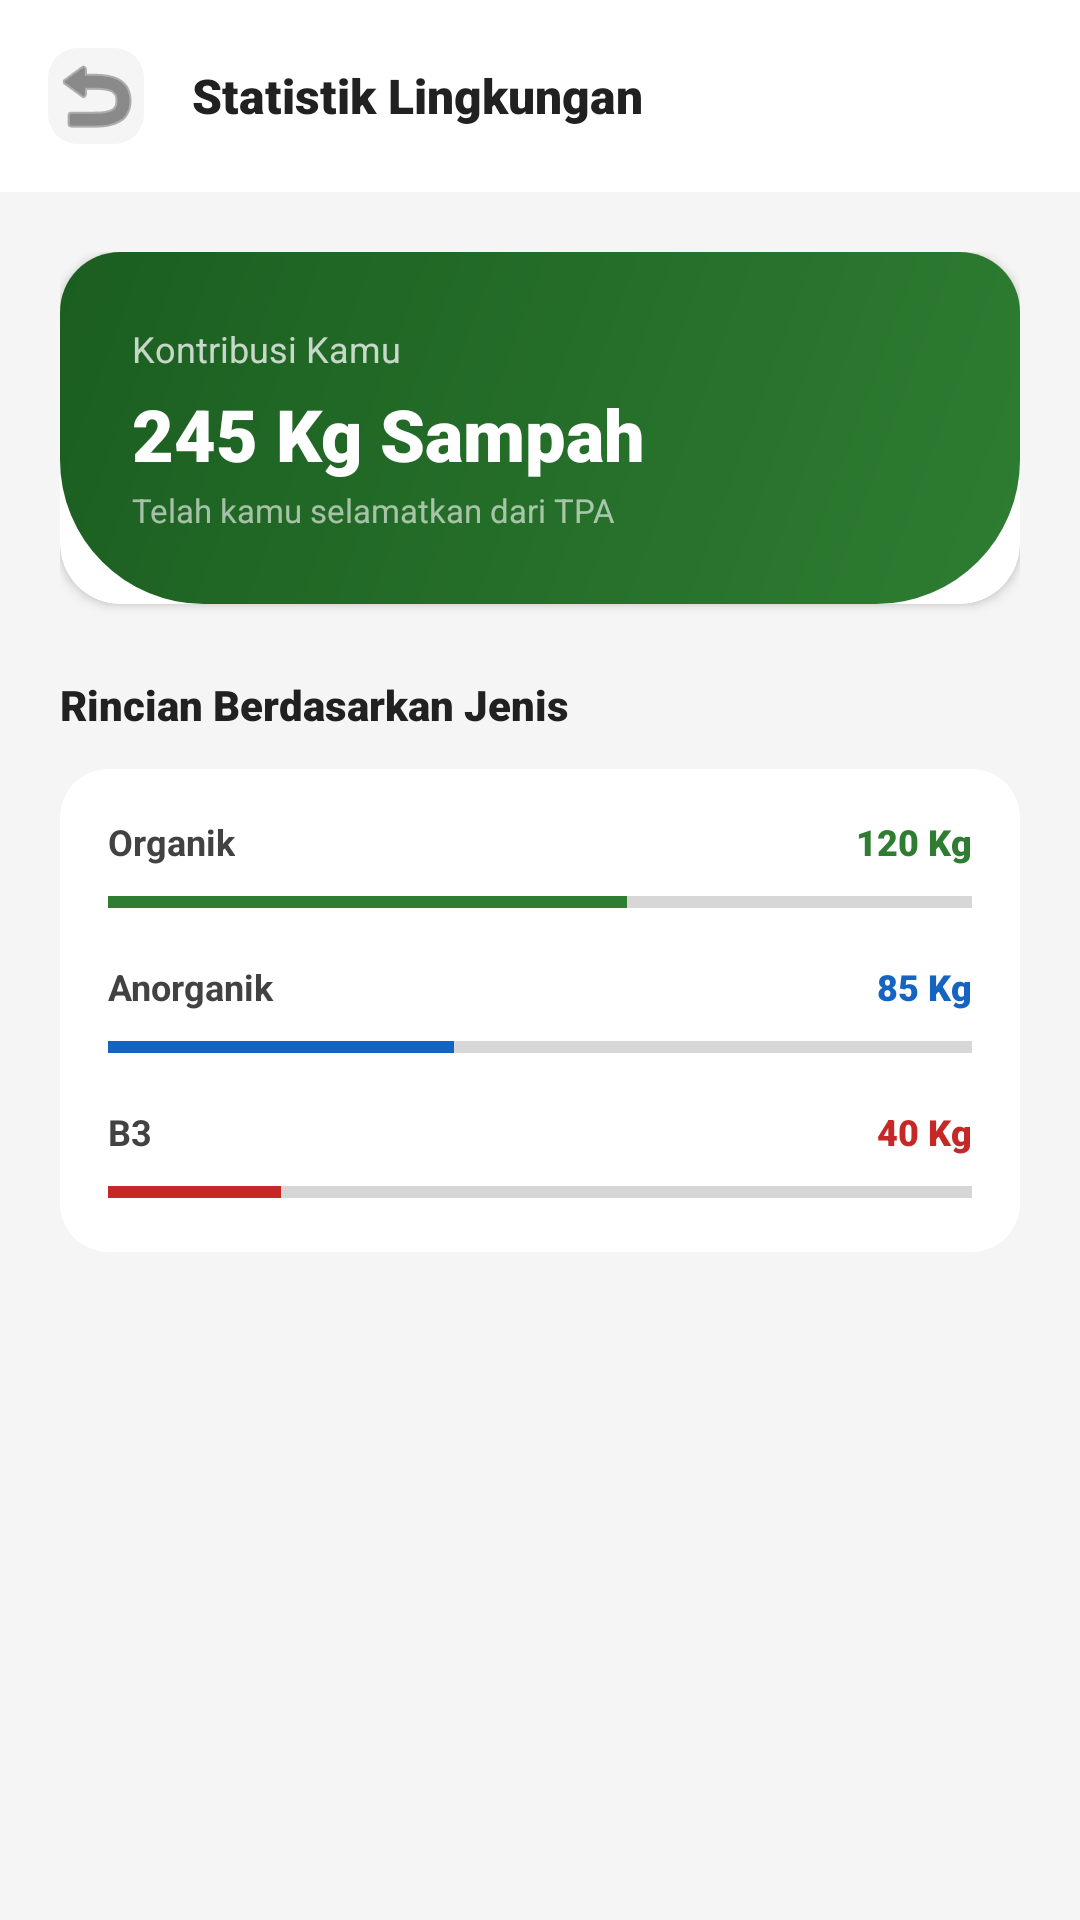

The Android layout XML behind this screen, and the referenced resources:
<!-- AndroidManifest.xml: application theme Theme.EcoTrackApp -->
<!-- res/layout/activity_statistik.xml -->
<?xml version="1.0" encoding="utf-8"?>
<androidx.constraintlayout.widget.ConstraintLayout xmlns:android="http://schemas.android.com/apk/res/android"
    xmlns:app="http://schemas.android.com/apk/res-auto"
    android:layout_width="match_parent"
    android:layout_height="match_parent"
    android:background="@color/gray5">

    <LinearLayout
        android:id="@+id/stats_header"
        android:layout_width="match_parent"
        android:layout_height="wrap_content"
        android:background="@color/white"
        android:gravity="center_vertical"
        android:orientation="horizontal"
        android:padding="16dp"
        app:layout_constraintTop_toTopOf="parent">

        <ImageButton
            android:id="@+id/btn_back_stats"
            android:layout_width="32dp"
            android:layout_height="32dp"
            android:background="@drawable/bg_menu_icon"
            android:backgroundTint="@color/gray5"
            android:src="@android:drawable/ic_menu_revert"
            app:tint="@color/gray2" />

        <TextView
            android:layout_width="wrap_content"
            android:layout_height="wrap_content"
            android:layout_marginStart="16dp"
            android:fontFamily="sans-serif-black"
            android:text="Statistik Lingkungan"
            android:textColor="@color/gray1"
            android:textSize="16sp" />
    </LinearLayout>

    <androidx.core.widget.NestedScrollView
        android:layout_width="match_parent"
        android:layout_height="0dp"
        app:layout_constraintBottom_toBottomOf="parent"
        app:layout_constraintTop_toBottomOf="@id/stats_header">

        <LinearLayout
            android:layout_width="match_parent"
            android:layout_height="wrap_content"
            android:orientation="vertical"
            android:padding="20dp">

            <androidx.cardview.widget.CardView
                android:layout_width="match_parent"
                android:layout_height="wrap_content"
                app:cardCornerRadius="20dp"
                app:cardElevation="2dp">
                <LinearLayout
                    android:layout_width="match_parent"
                    android:layout_height="wrap_content"
                    android:background="@drawable/bg_login_header"
                    android:orientation="vertical"
                    android:padding="24dp">
                    <TextView
                        android:layout_width="wrap_content"
                        android:layout_height="wrap_content"
                        android:text="Kontribusi Kamu"
                        android:textColor="#BFFFFFFF"
                        android:textSize="12sp" />
                    <TextView
                        android:layout_width="wrap_content"
                        android:layout_height="wrap_content"
                        android:layout_marginTop="4dp"
                        android:fontFamily="sans-serif-black"
                        android:text="245 Kg Sampah"
                        android:textColor="@color/white"
                        android:textSize="24sp" />
                    <TextView
                        android:layout_width="wrap_content"
                        android:layout_height="wrap_content"
                        android:layout_marginTop="2dp"
                        android:text="Telah kamu selamatkan dari TPA"
                        android:textColor="#99FFFFFF"
                        android:textSize="11sp" />
                </LinearLayout>
            </androidx.cardview.widget.CardView>

            <TextView
                android:layout_width="wrap_content"
                android:layout_height="wrap_content"
                android:layout_marginTop="24dp"
                android:text="Rincian Berdasarkan Jenis"
                android:textColor="@color/gray1"
                android:textSize="14sp"
                android:fontFamily="sans-serif-black" />

            <androidx.cardview.widget.CardView
                android:layout_width="match_parent"
                android:layout_height="wrap_content"
                android:layout_marginTop="12dp"
                app:cardCornerRadius="16dp"
                app:cardElevation="1dp">
                <LinearLayout
                    android:layout_width="match_parent"
                    android:layout_height="wrap_content"
                    android:orientation="vertical"
                    android:padding="16dp">

                    <RelativeLayout android:layout_width="match_parent" android:layout_height="wrap_content">
                        <TextView android:layout_width="wrap_content" android:layout_height="wrap_content" android:text="Organik" android:textColor="@color/gray2" android:textSize="12sp" android:textStyle="bold" />
                        <TextView android:layout_width="wrap_content" android:layout_height="wrap_content" android:layout_alignParentEnd="true" android:text="120 Kg" android:textColor="@color/g2" android:textSize="12sp" android:fontFamily="sans-serif-black" />
                    </RelativeLayout>
                    <ProgressBar style="?android:attr/progressBarStyleHorizontal" android:layout_width="match_parent" android:layout_height="8dp" android:layout_marginTop="8dp" android:progress="60" android:progressTint="@color/g2" />

                    <RelativeLayout android:layout_width="match_parent" android:layout_height="wrap_content" android:layout_marginTop="16dp">
                        <TextView android:layout_width="wrap_content" android:layout_height="wrap_content" android:text="Anorganik" android:textColor="@color/gray2" android:textSize="12sp" android:textStyle="bold" />
                        <TextView android:layout_width="wrap_content" android:layout_height="wrap_content" android:layout_alignParentEnd="true" android:text="85 Kg" android:textColor="@color/blue" android:textSize="12sp" android:fontFamily="sans-serif-black" />
                    </RelativeLayout>
                    <ProgressBar style="?android:attr/progressBarStyleHorizontal" android:layout_width="match_parent" android:layout_height="8dp" android:layout_marginTop="8dp" android:progress="40" android:progressTint="@color/blue" />

                    <RelativeLayout android:layout_width="match_parent" android:layout_height="wrap_content" android:layout_marginTop="16dp">
                        <TextView android:layout_width="wrap_content" android:layout_height="wrap_content" android:text="B3" android:textColor="@color/gray2" android:textSize="12sp" android:textStyle="bold" />
                        <TextView android:layout_width="wrap_content" android:layout_height="wrap_content" android:layout_alignParentEnd="true" android:text="40 Kg" android:textColor="@color/red" android:textSize="12sp" android:fontFamily="sans-serif-black" />
                    </RelativeLayout>
                    <ProgressBar style="?android:attr/progressBarStyleHorizontal" android:layout_width="match_parent" android:layout_height="8dp" android:layout_marginTop="8dp" android:progress="20" android:progressTint="@color/red" />

                </LinearLayout>
            </androidx.cardview.widget.CardView>

        </LinearLayout>
    </androidx.core.widget.NestedScrollView>

</androidx.constraintlayout.widget.ConstraintLayout>
<!-- resources referenced by this layout -->
<resources>
  <color name="blue">#1565C0</color>
  <color name="g2">#2E7D32</color>
  <color name="gray1">#212121</color>
  <color name="gray2">#424242</color>
  <color name="gray5">#F5F5F5</color>
  <color name="red">#C62828</color>
  <color name="white">#FFFFFFFF</color>
  <!-- drawable bg_login_header (drawable) -->
  <?xml version="1.0" encoding="utf-8"?>
  <shape xmlns:android="http://schemas.android.com/apk/res/android">
      <gradient
          android:angle="315"
          android:startColor="#1B5E20"
          android:endColor="#2E7D32" />
      <corners
          android:bottomLeftRadius="48dp"
          android:bottomRightRadius="48dp" />
  </shape>
  <!-- drawable bg_menu_icon (drawable) -->
  <?xml version="1.0" encoding="utf-8"?>
  <shape xmlns:android="http://schemas.android.com/apk/res/android">
      <solid android:color="@color/g5" />
      <corners android:radius="10dp" />
  </shape>
  <style name="Theme.EcoTrackApp" parent="Theme.MaterialComponents.Light.NoActionBar">
          
          <item name="colorPrimary">@color/g2</item>
          <item name="colorPrimaryVariant">@color/g1</item>
          <item name="colorOnPrimary">@color/white</item>
          
          <item name="colorSecondary">@color/acc</item>
          <item name="colorSecondaryVariant">@color/acc2</item>
          <item name="colorOnSecondary">@color/white</item>
          
          <item name="android:statusBarColor">@android:color/transparent</item>
          <item name="android:windowLightStatusBar">true</item>
          
          <item name="android:fontFamily">sans-serif</item>
      </style>
  <color name="g5">#E8F5E9</color>
  <color name="g1">#1B5E20</color>
  <color name="acc">#F57F17</color>
  <color name="acc2">#FFB300</color>
</resources>
